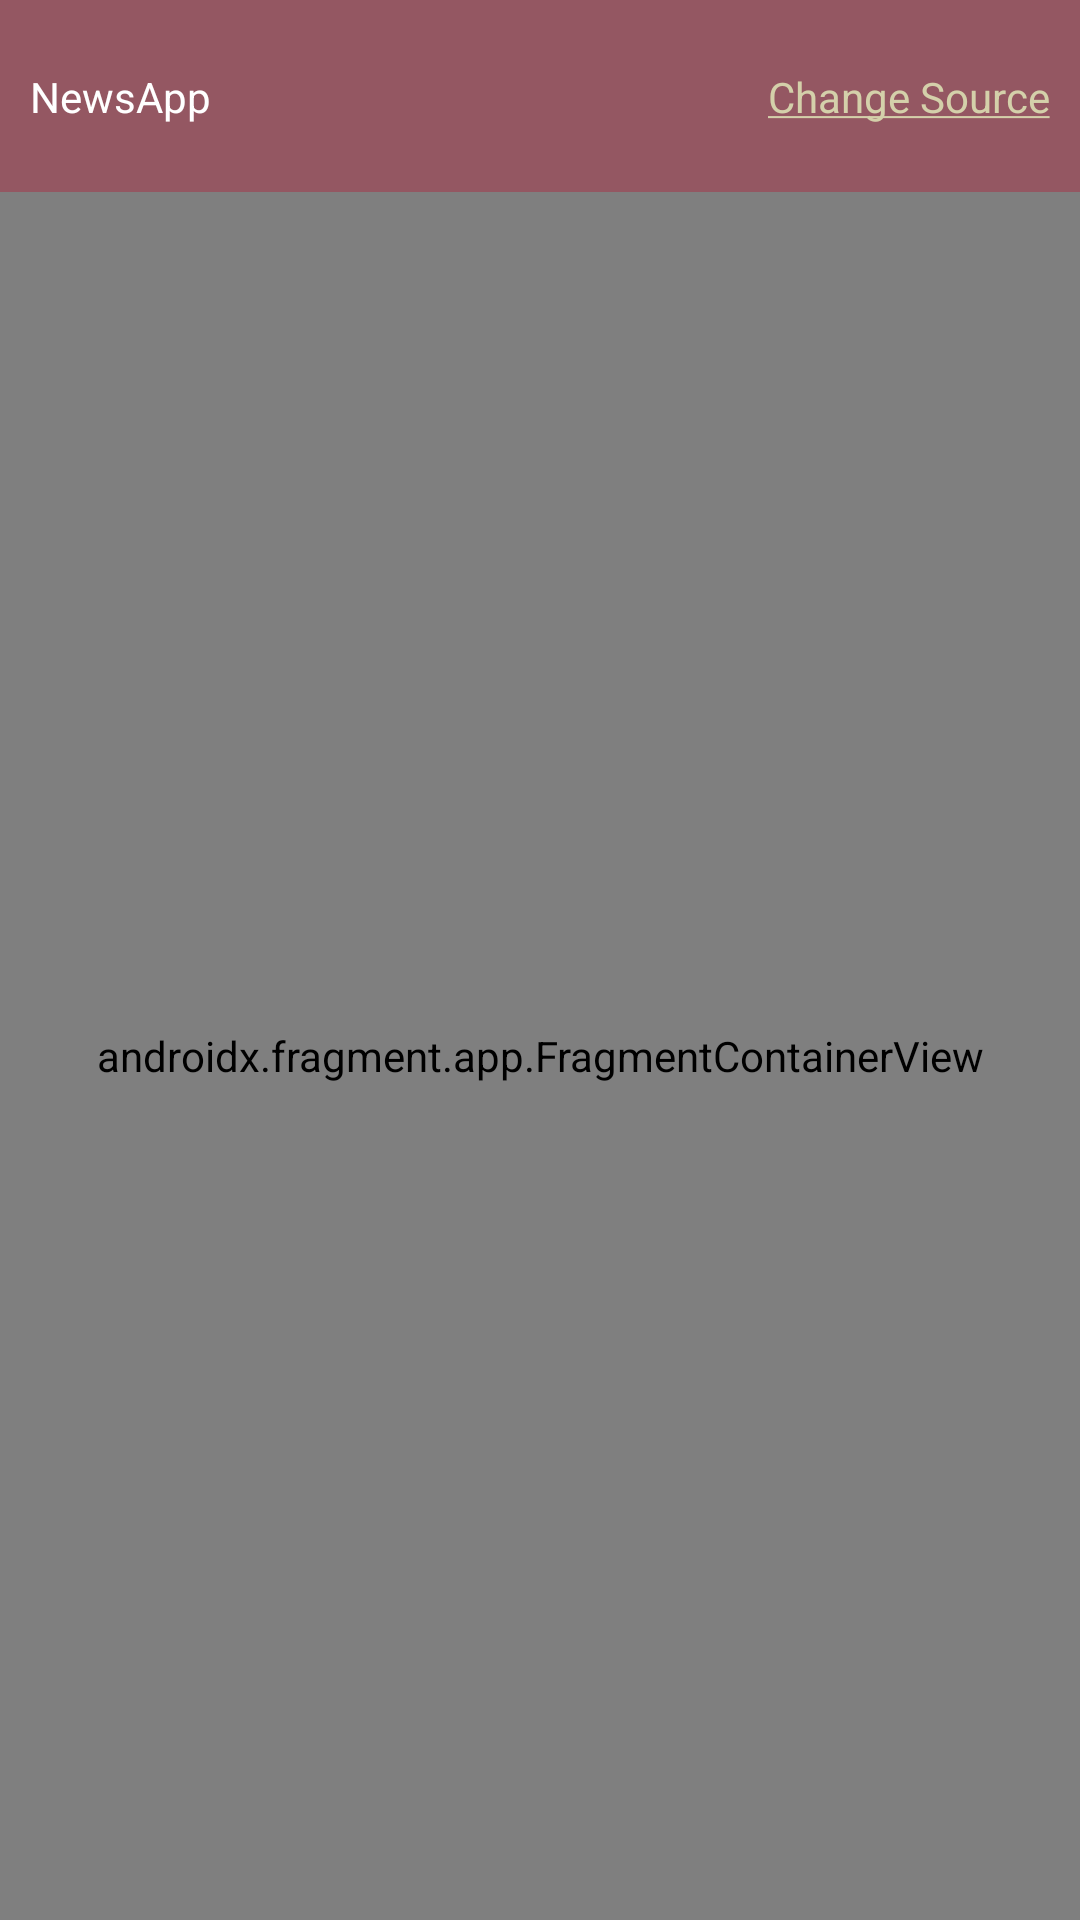

Produce the Android XML layout that renders to this screen, including the resource entries it uses.
<!-- AndroidManifest.xml: application theme Theme.NewsApp -->
<!-- res/layout/activity_main.xml -->
<?xml version="1.0" encoding="utf-8"?>
<androidx.constraintlayout.widget.ConstraintLayout xmlns:android="http://schemas.android.com/apk/res/android"
    xmlns:app="http://schemas.android.com/apk/res-auto"
    xmlns:tools="http://schemas.android.com/tools"
    android:layout_width="match_parent"
    android:layout_height="match_parent"
    tools:context=".activities.MainActivity">

    <androidx.constraintlayout.widget.ConstraintLayout
        android:id="@+id/constraintLayout"
        android:layout_width="0dp"
        android:layout_height="?actionBarSize"
        android:background="@color/primary"
        app:layout_constraintEnd_toEndOf="parent"
        app:layout_constraintStart_toStartOf="parent"
        app:layout_constraintTop_toTopOf="parent">

        <TextView
            android:id="@+id/title"
            android:layout_width="0dp"
            android:layout_height="wrap_content"
            android:layout_marginHorizontal="10dp"
            android:ellipsize="end"
            android:maxLines="1"
            android:text="@string/app_name"
            android:textColor="@color/white"
            app:layout_constraintBottom_toBottomOf="parent"
            app:layout_constraintEnd_toStartOf="@+id/txt_change_source"
            app:layout_constraintStart_toStartOf="parent"
            app:layout_constraintTop_toTopOf="parent" />

        <TextView
            android:id="@+id/txt_change_source"
            android:layout_width="wrap_content"
            android:layout_height="wrap_content"
            android:padding="10dp"
            android:text="@string/change_source"
            android:textColor="@color/secondary"
            app:layout_constraintBottom_toBottomOf="parent"
            app:layout_constraintEnd_toEndOf="parent"
            app:layout_constraintTop_toTopOf="parent" />

    </androidx.constraintlayout.widget.ConstraintLayout>

    <androidx.fragment.app.FragmentContainerView
        android:id="@+id/nav_host_fragment"
        android:name="androidx.navigation.fragment.NavHostFragment"
        android:layout_width="0dp"
        android:layout_height="0dp"
        app:defaultNavHost="true"
        app:layout_constraintBottom_toBottomOf="parent"
        app:layout_constraintLeft_toLeftOf="parent"
        app:layout_constraintRight_toRightOf="parent"
        app:layout_constraintTop_toBottomOf="@+id/constraintLayout"
        app:navGraph="@navigation/nav_graph" />

</androidx.constraintlayout.widget.ConstraintLayout>
<!-- resources referenced by this layout -->
<resources>
  <color name="primary">#945762</color>
  <color name="secondary">#d4d0aa</color>
  <color name="white">#FFFFFFFF</color>
  <string name="app_name">NewsApp</string>
  <string name="change_source"><u>Change Source</u></string>
  <style name="Theme.NewsApp" parent="Base.Theme.NewsApp" />
  <style name="Base.Theme.NewsApp" parent="Theme.Material3.DayNight.NoActionBar">
          
          
  
          <item name="bottomSheetDialogTheme">@style/BottomSheetDialog</item>
  
          <item name="android:statusBarColor">@color/primary</item>
      </style>
  <style name="BottomSheetDialog" parent="ThemeOverlay.MaterialComponents.BottomSheetDialog">
          <item name="bottomSheetStyle">@style/bottomSheetStyleWrapper</item>
      </style>
  <style name="bottomSheetStyleWrapper" parent="Widget.MaterialComponents.BottomSheet.Modal">
          <item name="android:backgroundTint">@android:color/transparent</item>
      </style>
</resources>
